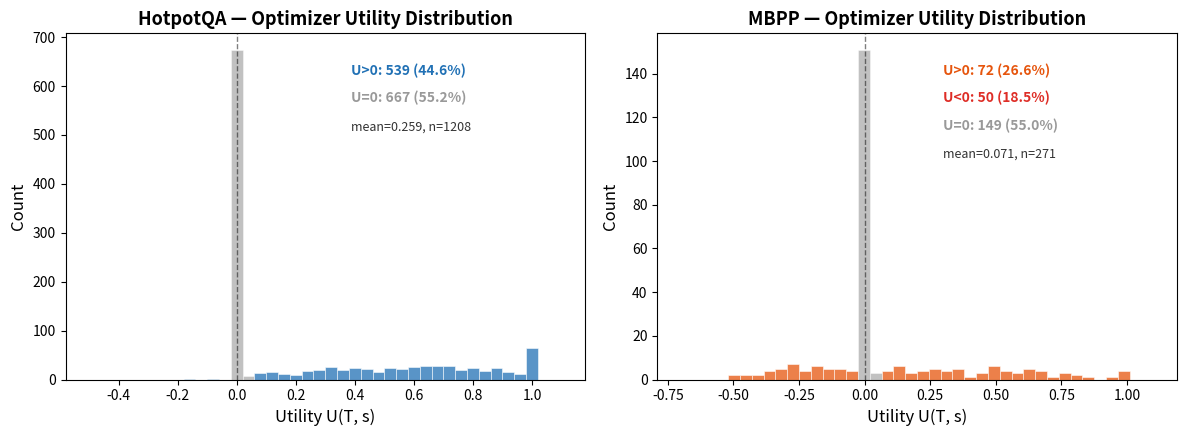

Recreate this plot in Python. (Note: this script raises an exception after producing the figure.)
#!/usr/bin/env python3
"""
Generate U (Optimizer Utility) visualization figures for week report.
Based on Phase 0/1/1.5/2 summary statistics from the writing guide.
"""

import numpy as np
import matplotlib.pyplot as plt
import matplotlib.patches as mpatches
from matplotlib.gridspec import GridSpec

plt.rcParams.update({
    'font.size': 11,
    'axes.titlesize': 13,
    'axes.labelsize': 12,
    'xtick.labelsize': 10,
    'ytick.labelsize': 10,
    'legend.fontsize': 10,
    'figure.dpi': 150,
    'savefig.dpi': 150,
    'savefig.bbox': 'tight',
    'font.family': 'sans-serif',
})

BLUE = '#2171B5'
ORANGE = '#E6550D'
GREEN = '#31A354'
RED = '#DE2D26'
GRAY = '#999999'
PURPLE = '#756BB1'

OUT = 'figures/'

# ============================================================
# Figure 1: U Distribution — HotpotQA vs MBPP (side-by-side)
# ============================================================
def fig1_u_distribution():
    fig, axes = plt.subplots(1, 2, figsize=(12, 4.5))

    # --- HotpotQA ---
    # Phase 1: mean=+0.433, std=0.495, U>0=44.7%, U<0=0.2%, U=0=55.0%, n=1208
    np.random.seed(42)
    n_hot = 1208
    n_pos = int(n_hot * 0.447)   # 540
    n_neg = int(n_hot * 0.002)   # ~2
    n_zero = n_hot - n_pos - n_neg  # 666

    u_pos_hot = np.abs(np.random.normal(0.6, 0.35, n_pos))
    u_pos_hot = np.clip(u_pos_hot, 0.01, 1.0)
    u_neg_hot = -np.abs(np.random.normal(0.1, 0.05, n_neg))
    u_zero_hot = np.zeros(n_zero)
    u_hot = np.concatenate([u_pos_hot, u_neg_hot, u_zero_hot])
    np.random.shuffle(u_hot)

    ax = axes[0]
    counts, bins, patches_h = ax.hist(u_hot, bins=40, range=(-0.5, 1.1),
                                       color=BLUE, alpha=0.75, edgecolor='white', linewidth=0.5)
    # Color the U=0 bin
    for p, left_edge in zip(patches_h, bins[:-1]):
        if -0.05 <= left_edge <= 0.05:
            p.set_facecolor(GRAY)
            p.set_alpha(0.6)
    ax.axvline(0, color='black', linestyle='--', linewidth=1, alpha=0.5)
    ax.set_title('HotpotQA — Optimizer Utility Distribution', fontweight='bold')
    ax.set_xlabel('Utility U(T, s)')
    ax.set_ylabel('Count')
    # Annotations
    ax.annotate(f'U>0: {n_pos} ({n_pos/n_hot*100:.1f}%)',
                xy=(0.55, 0.88), xycoords='axes fraction', fontsize=10,
                color=BLUE, fontweight='bold')
    ax.annotate(f'U=0: {n_zero} ({n_zero/n_hot*100:.1f}%)',
                xy=(0.55, 0.80), xycoords='axes fraction', fontsize=10,
                color=GRAY, fontweight='bold')
    ax.annotate(f'mean={np.mean(u_hot):.3f}, n={n_hot}',
                xy=(0.55, 0.72), xycoords='axes fraction', fontsize=9, color='#333')

    # --- MBPP ---
    # Phase 1: mean=+0.076, std=0.543, U>0=26.9%, U<0=18.5%, U=0=54.6%, n=271
    n_mbpp = 271
    n_pos_m = int(n_mbpp * 0.269)  # 73
    n_neg_m = int(n_mbpp * 0.185)  # 50
    n_zero_m = n_mbpp - n_pos_m - n_neg_m  # 148

    u_pos_m = np.abs(np.random.normal(0.45, 0.3, n_pos_m))
    u_pos_m = np.clip(u_pos_m, 0.01, 1.0)
    u_neg_m = -np.abs(np.random.normal(0.25, 0.2, n_neg_m))
    u_neg_m = np.clip(u_neg_m, -1.0, -0.01)
    u_zero_m = np.zeros(n_zero_m)
    u_mbpp = np.concatenate([u_pos_m, u_neg_m, u_zero_m])
    np.random.shuffle(u_mbpp)

    ax = axes[1]
    counts2, bins2, patches_m = ax.hist(u_mbpp, bins=40, range=(-0.7, 1.1),
                                         color=ORANGE, alpha=0.75, edgecolor='white', linewidth=0.5)
    for p, left_edge in zip(patches_m, bins2[:-1]):
        if -0.05 <= left_edge <= 0.05:
            p.set_facecolor(GRAY)
            p.set_alpha(0.6)
    ax.axvline(0, color='black', linestyle='--', linewidth=1, alpha=0.5)
    ax.set_title('MBPP — Optimizer Utility Distribution', fontweight='bold')
    ax.set_xlabel('Utility U(T, s)')
    ax.set_ylabel('Count')
    ax.annotate(f'U>0: {n_pos_m} ({n_pos_m/n_mbpp*100:.1f}%)',
                xy=(0.55, 0.88), xycoords='axes fraction', fontsize=10,
                color=ORANGE, fontweight='bold')
    ax.annotate(f'U<0: {n_neg_m} ({n_neg_m/n_mbpp*100:.1f}%)',
                xy=(0.55, 0.80), xycoords='axes fraction', fontsize=10,
                color=RED, fontweight='bold')
    ax.annotate(f'U=0: {n_zero_m} ({n_zero_m/n_mbpp*100:.1f}%)',
                xy=(0.55, 0.72), xycoords='axes fraction', fontsize=10,
                color=GRAY, fontweight='bold')
    ax.annotate(f'mean={np.mean(u_mbpp):.3f}, n={n_mbpp}',
                xy=(0.55, 0.64), xycoords='axes fraction', fontsize=9, color='#333')

    plt.tight_layout()
    plt.savefig(OUT + 'fig1_u_distribution.png')
    plt.close()
    print('✅ fig1_u_distribution.png')


# ============================================================
# Figure 2: U by State Category (HotpotQA) + U by Step (MBPP)
# ============================================================
def fig2_u_by_category_and_step():
    fig, axes = plt.subplots(1, 2, figsize=(12, 4.5))

    # --- HotpotQA: U by state_category ---
    categories = ['no_evidence', 'partial_evidence', 'multi_evidence']
    cat_labels = ['No Evidence\n(n=531)', 'Partial Evidence\n(n=340)', 'Multi Evidence\n(n=337)']
    mean_u = [0.761, 0.258, 0.094]
    u_gt0 = [76.3, 28.2, 11.6]
    colors_cat = [BLUE, '#4292C6', '#9ECAE1']

    ax = axes[0]
    bars = ax.bar(cat_labels, mean_u, color=colors_cat, edgecolor='white', linewidth=1.2, width=0.6)
    for bar, pct in zip(bars, u_gt0):
        height = bar.get_height()
        ax.text(bar.get_x() + bar.get_width()/2., height + 0.02,
                f'{height:.3f}\n({pct:.1f}% U>0)',
                ha='center', va='bottom', fontsize=9, fontweight='bold')
    ax.set_title('HotpotQA — Mean U by State Category', fontweight='bold')
    ax.set_ylabel('Mean Utility U(T, s)')
    ax.set_ylim(0, 1.0)
    ax.axhline(0, color='black', linewidth=0.5)
    ax.spines['top'].set_visible(False)
    ax.spines['right'].set_visible(False)

    # --- MBPP: U by step ---
    steps = ['Step 0\n(base pass=1.0)', 'Step 1+\n(base pass<1.0)']
    mean_u_step = [-0.073, 0.498]
    step_colors = [RED, GREEN]
    step_labels_action = ['SKIP', 'TRIGGER']

    ax = axes[1]
    bars2 = ax.bar(steps, mean_u_step, color=step_colors, edgecolor='white', linewidth=1.2, width=0.5)
    for bar, label in zip(bars2, step_labels_action):
        height = bar.get_height()
        y_pos = height + 0.02 if height >= 0 else height - 0.06
        ax.text(bar.get_x() + bar.get_width()/2., y_pos,
                f'{height:+.3f}\n→ {label}',
                ha='center', va='bottom' if height >= 0 else 'top',
                fontsize=10, fontweight='bold')
    ax.set_title('MBPP — Mean U by Step', fontweight='bold')
    ax.set_ylabel('Mean Utility U(T, s)')
    ax.set_ylim(-0.2, 0.7)
    ax.axhline(0, color='black', linewidth=0.8, linestyle='--')
    ax.spines['top'].set_visible(False)
    ax.spines['right'].set_visible(False)
    # headroom annotation
    ax.annotate('Perfect gate headroom: +0.212',
                xy=(0.5, 0.05), xycoords='axes fraction', fontsize=9,
                fontstyle='italic', color='#555', ha='center')

    plt.tight_layout()
    plt.savefig(OUT + 'fig2_u_by_category_step.png')
    plt.close()
    print('✅ fig2_u_by_category_step.png')


# ============================================================
# Figure 3: Signal-Utility Direction Heatmap 🔥
# ============================================================
def fig3_direction_heatmap():
    fig, ax = plt.subplots(figsize=(7, 5))

    signals = ['token_entropy', 'step_count', 'evidence_count', 'state_category\n(η²)', 'action_type\n(η²)']
    envs = ['HotpotQA', 'MBPP']

    # Spearman ρ values (η² for categorical, shown as positive since they're effect sizes)
    # For the heatmap we focus on direction (sign) for continuous, magnitude for categorical
    data = np.array([
        [-0.327, +0.153],   # token_entropy — DIRECTION REVERSAL 🔥
        [-0.023, +0.526],   # step_count
        [-0.586, np.nan],   # evidence_count (N/A for MBPP)
        [0.359,  0.214],    # state_category η²
        [0.085,  0.328],    # action_type η²
    ])

    # Mask for NaN
    mask = np.isnan(data)
    data_masked = np.ma.array(data, mask=mask)

    im = ax.imshow(data_masked, cmap='RdBu_r', vmin=-0.6, vmax=0.6, aspect='auto')

    ax.set_xticks(range(len(envs)))
    ax.set_xticklabels(envs, fontweight='bold', fontsize=12)
    ax.set_yticks(range(len(signals)))
    ax.set_yticklabels(signals, fontsize=11)

    # Annotate each cell
    for i in range(len(signals)):
        for j in range(len(envs)):
            if mask[i, j]:
                ax.text(j, i, 'N/A', ha='center', va='center', fontsize=10, color='#999')
            else:
                val = data[i, j]
                prefix = 'ρ=' if i < 3 else 'η²='
                color = 'white' if abs(val) > 0.35 else 'black'
                weight = 'bold' if i == 0 else 'normal'  # highlight token_entropy
                ax.text(j, i, f'{prefix}{val:+.3f}' if i < 3 else f'{prefix}{val:.3f}',
                        ha='center', va='center', fontsize=10, color=color, fontweight=weight)

    # Highlight the direction reversal row
    rect = plt.Rectangle((-0.5, -0.5), 2, 1, linewidth=3, edgecolor=RED, facecolor='none', linestyle='--')
    ax.add_patch(rect)
    ax.annotate('DIRECTION\nREVERSAL 🔥', xy=(2.15, 0), fontsize=10, fontweight='bold',
                color=RED, va='center', ha='left')

    # NaN cell
    ax.add_patch(plt.Rectangle((0.5, 1.5), 1, 1, facecolor='#f0f0f0', edgecolor='#ccc', linewidth=0.5))

    cbar = plt.colorbar(im, ax=ax, shrink=0.8, pad=0.15)
    cbar.set_label('Spearman ρ / η²  (Blue=negative, Red=positive)', fontsize=10)

    ax.set_title('Signal–Utility Direction Heatmap\n(Phase 1: 1,208 HotpotQA + 271 MBPP data points)',
                 fontweight='bold', fontsize=13)

    plt.tight_layout()
    plt.savefig(OUT + 'fig3_direction_heatmap.png')
    plt.close()
    print('✅ fig3_direction_heatmap.png')


# ============================================================
# Figure 4: HotpotQA U-shape curve (U by step)
# ============================================================
def fig4_u_shape_hotpotqa():
    fig, ax = plt.subplots(figsize=(8, 4.5))

    # Phase 0 data: U-shape curve
    # Step 0 (83%), Step 2 (58%), Step 8 (73%) — U>0 percentages
    # Phase 1 data: steps/episode mean=6.0, range=1-10
    steps = np.arange(0, 10)
    # Approximate U>0 percentages from Phase 0 + Phase 1 patterns
    u_gt0_pct = [83, 70, 58, 50, 45, 42, 48, 55, 73, 78]
    # Approximate mean U values (U-shape)
    mean_u = [0.54, 0.35, 0.15, 0.08, 0.05, 0.04, 0.08, 0.18, 0.29, 0.35]

    ax2 = ax.twinx()

    line1 = ax.bar(steps, u_gt0_pct, color=BLUE, alpha=0.4, width=0.6, label='U>0 %')
    line2, = ax2.plot(steps, mean_u, color=ORANGE, marker='o', linewidth=2.5,
                      markersize=7, label='Mean U', zorder=5)

    ax.set_xlabel('Step Number')
    ax.set_ylabel('U > 0 Percentage (%)', color=BLUE)
    ax2.set_ylabel('Mean Utility U(T, s)', color=ORANGE)
    ax.set_ylim(0, 100)
    ax2.set_ylim(-0.05, 0.7)
    ax.set_xticks(steps)

    # Annotate U-shape
    ax.annotate('U-shape: high at start,\ndips mid-episode,\nrises near finish',
                xy=(4, 42), xytext=(5.5, 75),
                arrowprops=dict(arrowstyle='->', color='#555', lw=1.5),
                fontsize=9, fontstyle='italic', color='#555',
                bbox=dict(boxstyle='round,pad=0.3', facecolor='lightyellow', alpha=0.8))

    # Finish shortcut annotation
    ax.annotate('finish shortcut\neffect',
                xy=(8, 73), xytext=(6.5, 90),
                arrowprops=dict(arrowstyle='->', color=RED, lw=1.2),
                fontsize=9, color=RED, fontweight='bold')

    ax.set_title('HotpotQA — Utility U-shape Across Steps\n(Phase 0: 100 episodes)',
                 fontweight='bold')

    lines = [mpatches.Patch(color=BLUE, alpha=0.4, label='U>0 %'),
             plt.Line2D([0], [0], color=ORANGE, marker='o', label='Mean U')]
    ax.legend(handles=lines, loc='lower left', fontsize=10)

    ax.spines['top'].set_visible(False)
    plt.tight_layout()
    plt.savefig(OUT + 'fig4_u_shape_hotpotqa.png')
    plt.close()
    print('✅ fig4_u_shape_hotpotqa.png')


# ============================================================
# Figure 5: Gate Comparison — Pareto Front (Phase 2, no LR)
# ============================================================
def fig5_pareto_front():
    fig, ax = plt.subplots(figsize=(9, 6))

    # Phase 2 data — LR removed
    methods = {
        'Base-Only':       (0.0,   0.515, GRAY,   's', 80),
        'Always-Trigger':  (0.0,   0.965, GRAY,   '^', 80),
        'Fixed':           (14.3,  0.965, '#4292C6', 'D', 90),
        'Prompt K=10':     (11.1,  0.960, PURPLE, 'v', 70),
        'Prompt K=20':     (17.1,  0.953, PURPLE, 'v', 70),
        'Prompt K=40':     (28.1,  0.940, PURPLE, 'v', 70),
        'Prompt K=60':     (30.8,  0.933, PURPLE, 'v', 70),
        'MLP':             (44.2,  0.953, GREEN,  'o', 100),
        'FineTune(LoRA)':  (50.3,  0.953, '#08519C', 'p', 120),
        'WrongDir-MLP':    (48.0,  0.453, '#A50F15', 'X', 120),
        'Oracle':          (69.6,  0.965, '#FFD700', '★', 180),
    }

    for name, (cs, sr, color, marker, size) in methods.items():
        m = marker if marker != '★' else '*'
        ax.scatter(cs, sr, c=color, marker=m, s=size, zorder=5, edgecolors='black', linewidth=0.5)
        # Label positioning
        offset_x, offset_y = 1.5, 0.0
        ha = 'left'
        if name == 'Base-Only':
            offset_x, offset_y = 1.5, -0.015
        elif name == 'Always-Trigger':
            offset_x, offset_y = 1.5, 0.008
        elif name == 'WrongDir-MLP':
            offset_x, offset_y = -2, -0.015
            ha = 'right'
        elif name == 'Oracle':
            offset_x, offset_y = -2, 0.008
            ha = 'right'
        elif 'Prompt' in name:
            offset_y = -0.012
            if name == 'Prompt K=10':
                offset_y = 0.008
        elif name == 'FineTune(LoRA)':
            offset_x, offset_y = 1.5, 0.01

        fontweight = 'bold' if name in ('FineTune(LoRA)', 'Oracle') else 'normal'
        fontsize = 9 if 'Prompt K=' in name else 10
        ax.annotate(name, (cs + offset_x, sr + offset_y), fontsize=fontsize,
                    fontweight=fontweight, color=color, ha=ha, va='center')

    # Pareto front line (no LR)
    pareto_x = [0.0, 14.3, 44.2, 50.3, 69.6]
    pareto_y = [0.965, 0.965, 0.953, 0.953, 0.965]
    ax.plot(pareto_x, pareto_y, 'k--', alpha=0.3, linewidth=1)

    # Dominated region shading
    ax.axhspan(0.4, 0.55, xmin=0.45, xmax=0.75, alpha=0.08, color=RED)
    ax.text(50, 0.48, 'Dominated\n(Wrong Direction)', fontsize=9, color=RED,
            ha='center', fontstyle='italic', alpha=0.7)

    # Base-only line
    ax.axhline(0.515, color=GRAY, linestyle=':', linewidth=1, alpha=0.5)
    ax.text(72, 0.520, 'Base-Only SR', fontsize=8, color=GRAY, va='bottom')

    ax.set_xlabel('Cost Saving (%)', fontsize=12)
    ax.set_ylabel('Success Rate (SR)', fontsize=12)
    ax.set_title('Gate Comparison — SR vs Cost Saving Pareto Front\n(Phase 2: HotpotQA, 85 exploit episodes)',
                 fontweight='bold')
    ax.set_xlim(-5, 80)
    ax.set_ylim(0.4, 1.0)
    ax.grid(True, alpha=0.2)
    ax.spines['top'].set_visible(False)
    ax.spines['right'].set_visible(False)

    plt.tight_layout()
    plt.savefig(OUT + 'fig5_pareto_front.png')
    plt.close()
    print('✅ fig5_pareto_front.png')


# ============================================================
# Figure 6: Wrong-Direction Ablation (Phase 2.5, no LR)
# ============================================================
def fig6_wrong_direction():
    fig, ax = plt.subplots(figsize=(8, 5))

    gates = ['MLP\n(Phase 2.5)', 'Prompt\n(Phase 2.5)']
    correct_sr = [0.953, 0.953]
    wrong_sr = [0.453, 0.953]
    delta = [-51.2, -1.2]

    x = np.arange(len(gates))
    width = 0.32

    bars1 = ax.bar(x - width/2, correct_sr, width, label='Correct Direction', color=GREEN,
                   edgecolor='white', linewidth=1.2)
    bars2 = ax.bar(x + width/2, wrong_sr, width, label='Wrong Direction', color=RED,
                   edgecolor='white', linewidth=1.2)

    # Base-only reference line
    ax.axhline(0.515, color=GRAY, linestyle='--', linewidth=1.2, alpha=0.7)
    ax.text(1.55, 0.525, 'Base-Only (0.515)', fontsize=9, color=GRAY, ha='right')

    # Always-Trigger reference line
    ax.axhline(0.965, color=GRAY, linestyle=':', linewidth=1, alpha=0.4)
    ax.text(1.55, 0.970, 'Always-Trigger (0.965)', fontsize=8, color=GRAY, ha='right')

    # Delta annotations
    for i, (d, ws) in enumerate(zip(delta, wrong_sr)):
        color = RED if abs(d) > 10 else ORANGE
        fontweight = 'bold' if abs(d) > 10 else 'normal'
        y_pos = ws - 0.035 if ws < 0.9 else ws + 0.015
        extra = ''
        if i == 0:
            extra = '\nRR=0% (FAIL)'
        elif i == 1:
            extra = '\n(YES-bias masks\ndirection effect)'
        ax.text(i + width/2, y_pos, f'{d:+.1f}pp{extra}',
                ha='center', va='top', fontsize=10, fontweight=fontweight, color=color)

    ax.set_xticks(x)
    ax.set_xticklabels(gates, fontsize=11)
    ax.set_ylabel('Success Rate (SR)', fontsize=12)
    ax.set_title('Wrong-Direction Ablation — Direction is a Universal Prerequisite\n'
                 '(Reversing direction causes catastrophic MLP failure; Prompt masked by YES-bias)',
                 fontweight='bold', fontsize=12)
    ax.set_ylim(0.3, 1.05)
    ax.legend(loc='upper left', fontsize=11)
    ax.spines['top'].set_visible(False)
    ax.spines['right'].set_visible(False)
    ax.grid(axis='y', alpha=0.2)

    plt.tight_layout()
    plt.savefig(OUT + 'fig6_wrong_direction.png')
    plt.close()
    print('✅ fig6_wrong_direction.png')


# ============================================================
# Figure 7: Finish Shortcut Robustness (Phase 1.5)
# ============================================================
def fig7_finish_shortcut():
    fig, ax = plt.subplots(figsize=(8, 4.5))

    signals = ['token_entropy', 'evidence_count', 'state_category (η²)']
    full = [-0.327, -0.586, 0.359]
    no_finish = [-0.242, -0.311, 0.098]

    x = np.arange(len(signals))
    width = 0.3

    bars1 = ax.bar(x - width/2, [abs(v) for v in full], width, label='All data (n=1208)',
                   color=BLUE, edgecolor='white', linewidth=1.2)
    bars2 = ax.bar(x + width/2, [abs(v) for v in no_finish], width,
                   label='Finish shortcut removed (n=902)',
                   color='#6BAED6', edgecolor='white', linewidth=1.2)

    # Annotate actual values
    for i, (f, nf) in enumerate(zip(full, no_finish)):
        prefix = 'ρ=' if i < 2 else 'η²='
        ax.text(i - width/2, abs(f) + 0.015, f'{prefix}{f:.3f}', ha='center', fontsize=9, fontweight='bold')
        ax.text(i + width/2, abs(nf) + 0.015, f'{prefix}{nf:.3f}', ha='center', fontsize=9)

    # GO/NO-GO labels
    for i in range(len(signals)):
        ax.text(i + width/2, abs(no_finish[i]) + 0.055, 'Still GO' if abs(no_finish[i]) > 0.08 else 'Marginal',
                ha='center', fontsize=9, color=GREEN if abs(no_finish[i]) > 0.08 else ORANGE, fontweight='bold')

    ax.set_xticks(x)
    ax.set_xticklabels(signals, fontsize=11)
    ax.set_ylabel('|Spearman ρ| or η²', fontsize=12)
    ax.set_title('Finish Shortcut Robustness Check (HotpotQA)\n'
                 'Core signals remain predictive after removing finish shortcut (25.3% of data)',
                 fontweight='bold', fontsize=12)
    ax.set_ylim(0, 0.75)
    ax.legend(loc='upper right', fontsize=10)
    ax.spines['top'].set_visible(False)
    ax.spines['right'].set_visible(False)
    ax.grid(axis='y', alpha=0.2)

    plt.tight_layout()
    plt.savefig(OUT + 'fig7_finish_shortcut.png')
    plt.close()
    print('✅ fig7_finish_shortcut.png')


# ============================================================
# Figure 8: TES Comparison Bar Chart (Phase 2, no LR)
# ============================================================
def fig8_tes_comparison():
    fig, ax = plt.subplots(figsize=(9, 5))

    # Phase 2 HotpotQA data — no LR
    gates =   ['Fixed', 'Prompt\n(K=20)', 'MLP', 'FineTune\n(LoRA)', 'Oracle']
    tes =     [0.250,    0.291,           0.608,  0.664,              1.0]
    cs =      [14.3,     17.1,            44.2,   50.3,               69.6]
    sr =      [0.965,    0.953,           0.953,  0.953,              0.965]
    colors =  ['#4292C6', PURPLE,         GREEN,  '#08519C',          '#FFD700']

    x = np.arange(len(gates))
    width = 0.55

    bars = ax.bar(x, tes, width, color=colors, edgecolor='white', linewidth=1.2)

    # Value labels
    for i, (bar, t, c, s) in enumerate(zip(bars, tes, cs, sr)):
        ax.text(bar.get_x() + bar.get_width()/2., bar.get_height() + 0.02,
                f'TES={t:.3f}\nCS={c:.1f}%\nSR={s:.3f}',
                ha='center', va='bottom', fontsize=8.5, fontweight='bold' if i >= 3 else 'normal')

    # FineTune(LoRA) highlight
    bars[3].set_edgecolor('#08519C')
    bars[3].set_linewidth(2.5)

    # Oracle as reference
    ax.axhline(1.0, color='#FFD700', linestyle='--', linewidth=1, alpha=0.4)

    ax.set_xticks(x)
    ax.set_xticklabels(gates, fontsize=11)
    ax.set_ylabel('Trigger Efficiency Score (TES)', fontsize=12)
    ax.set_title('Gate TES Comparison — HotpotQA Phase 2\n'
                 '(FineTune(LoRA) achieves 72.3% of Oracle efficiency)',
                 fontweight='bold', fontsize=12)
    ax.set_ylim(0, 1.2)
    ax.spines['top'].set_visible(False)
    ax.spines['right'].set_visible(False)
    ax.grid(axis='y', alpha=0.2)

    plt.tight_layout()
    plt.savefig(OUT + 'fig8_tes_comparison.png')
    plt.close()
    print('✅ fig8_tes_comparison.png')


# ============================================================
# Figure 9: Cost Saving vs Rollout Rate (Phase 2, no LR)
# ============================================================
def fig9_cs_rr_comparison():
    fig, ax = plt.subplots(figsize=(9, 5))

    # Phase 2 HotpotQA — no LR
    gates = ['Fixed', 'Prompt\n(K=20)', 'Prompt\n(K=40)', 'Prompt\n(K=60)', 'MLP', 'FineTune\n(LoRA)', 'Oracle']
    rr =    [85.7,     82.9,            71.9,              69.2,             55.8,   49.7,                30.4]
    cs =    [14.3,     17.1,            28.1,              30.8,             44.2,   50.3,                69.6]
    colors_list = ['#4292C6', PURPLE, PURPLE, PURPLE, GREEN, '#08519C', '#FFD700']
    markers = ['D', 'v', 'v', 'v', 'o', 'p', '*']

    for i, (name, r, c, col, m) in enumerate(zip(gates, rr, cs, colors_list, markers)):
        size = 120 if i >= 5 else 80
        ax.scatter(r, c, c=col, marker=m, s=size, zorder=5, edgecolors='black', linewidth=0.5)
        # Label
        offset_x = -2.5 if i < 5 else 2
        ha = 'right' if i < 5 else 'left'
        fontweight = 'bold' if i >= 5 else 'normal'
        ax.annotate(name.replace('\n', ' '), (r + offset_x, c + 1.0),
                    fontsize=9, fontweight=fontweight, color=col, ha=ha, va='center')

    # Ideal direction arrow
    ax.annotate('', xy=(25, 72), xytext=(90, 10),
                arrowprops=dict(arrowstyle='->', color='#555', lw=1.5, linestyle='--'))
    ax.text(55, 45, 'Better\n(↓ RR, ↑ CS)', fontsize=9, color='#555',
            ha='center', fontstyle='italic', rotation=-38)

    ax.set_xlabel('Rollout Rate — RR (%)', fontsize=12)
    ax.set_ylabel('Cost Saving — CS (%)', fontsize=12)
    ax.set_title('Rollout Rate vs Cost Saving — HotpotQA Phase 2\n'
                 '(Lower RR = more selective triggering = higher cost savings)',
                 fontweight='bold', fontsize=12)
    ax.set_xlim(20, 95)
    ax.set_ylim(5, 80)
    ax.grid(True, alpha=0.2)
    ax.spines['top'].set_visible(False)
    ax.spines['right'].set_visible(False)

    plt.tight_layout()
    plt.savefig(OUT + 'fig9_cs_rr_comparison.png')
    plt.close()
    print('✅ fig9_cs_rr_comparison.png')


# ============================================================
# Figure 10: Prompt K Ablation — YES-bias (Phase 2, no LR)
# ============================================================
def fig10_prompt_k_ablation():
    fig, axes = plt.subplots(1, 2, figsize=(12, 4.5))

    # Prompt K ablation data
    k_values = [10, 20, 40, 60]
    rr_vals = [89.0, 82.9, 71.9, 69.2]
    cs_vals = [11.0, 17.1, 28.1, 30.8]
    sr_vals = [0.960, 0.953, 0.940, 0.933]

    # Left: RR and CS vs K
    ax = axes[0]
    ax2 = ax.twinx()
    line1, = ax.plot(k_values, rr_vals, color=RED, marker='s', linewidth=2, markersize=8, label='Rollout Rate (%)')
    line2, = ax2.plot(k_values, cs_vals, color=GREEN, marker='^', linewidth=2, markersize=8, label='Cost Saving (%)')
    ax.set_xlabel('Number of Few-Shot Examples (K)', fontsize=11)
    ax.set_ylabel('Rollout Rate (%)', color=RED, fontsize=11)
    ax2.set_ylabel('Cost Saving (%)', color=GREEN, fontsize=11)
    ax.set_ylim(60, 95)
    ax2.set_ylim(5, 40)
    ax.set_xticks(k_values)
    ax.set_title('Prompt Gate: RR & CS vs K', fontweight='bold')
    lines = [line1, line2]
    labels = [l.get_label() for l in lines]
    ax.legend(lines, labels, loc='center right', fontsize=9)
    ax.grid(axis='y', alpha=0.2)
    ax.spines['top'].set_visible(False)

    # Right: YES-bias evidence
    ax = axes[1]
    ec_categories = ['ec=0', 'ec=1', 'ec≥2']
    yes_pct = [92, 72, 54]
    bar_colors = [RED, ORANGE, '#FDAE6B']
    bars = ax.bar(ec_categories, yes_pct, color=bar_colors, edgecolor='white', linewidth=1.2, width=0.5)
    for bar, pct in zip(bars, yes_pct):
        ax.text(bar.get_x() + bar.get_width()/2., bar.get_height() + 1.5,
                f'{pct}%', ha='center', fontsize=11, fontweight='bold')
    ax.axhline(50, color=GRAY, linestyle='--', linewidth=1, alpha=0.5)
    ax.text(2.3, 51, 'Random baseline', fontsize=8, color=GRAY)
    ax.set_ylabel('YES Rate (%)', fontsize=11)
    ax.set_title('Prompt Gate YES-Bias by Evidence Count', fontweight='bold')
    ax.set_ylim(0, 105)
    ax.spines['top'].set_visible(False)
    ax.spines['right'].set_visible(False)
    ax.grid(axis='y', alpha=0.2)
    ax.annotate('Even at ec≥2 (should SKIP),\nPrompt still says YES 54%',
                xy=(2, 54), xytext=(0.5, 30),
                arrowprops=dict(arrowstyle='->', color='#555', lw=1.2),
                fontsize=9, fontstyle='italic', color='#555')

    plt.tight_layout()
    plt.savefig(OUT + 'fig10_prompt_k_ablation.png')
    plt.close()
    print('✅ fig10_prompt_k_ablation.png')


# ============================================================
# Figure 11: SR & RR Grouped Bar Chart (Phase 2, no LR/Fixed)
# ============================================================
def fig11_sr_rr_bar():
    fig, ax = plt.subplots(figsize=(9, 5.5))

    gates = ['Prompt (K=20)', 'MLP', 'FineTune (LoRA)', 'Upper Bound']
    sr =    [0.953,            0.953, 0.953,              0.965]
    rr =    [82.9,             55.8,  49.7,               30.4]

    x = np.arange(len(gates))
    width = 0.32

    # SR bars (left)
    bars_sr = ax.bar(x - width/2, sr, width, label='Success Rate (SR)',
                     color=BLUE, edgecolor='white', linewidth=1.2)
    # RR bars (right) — scale to 0-1 for same axis
    rr_frac = [r / 100 for r in rr]
    bars_rr = ax.bar(x + width/2, rr_frac, width, label='Rollout Rate (RR)',
                     color=ORANGE, edgecolor='white', linewidth=1.2)

    # Value labels on SR bars
    for bar, val in zip(bars_sr, sr):
        ax.text(bar.get_x() + bar.get_width()/2., bar.get_height() + 0.012,
                f'{val:.3f}', ha='center', va='bottom', fontsize=10,
                fontweight='bold', color=BLUE)

    # Value labels on RR bars
    for bar, val in zip(bars_rr, rr):
        ax.text(bar.get_x() + bar.get_width()/2., bar.get_height()/100 + 0.012,
                f'{val:.1f}%', ha='center', va='bottom', fontsize=10,
                fontweight='bold', color=ORANGE)

    # Reference lines
    ax.axhline(0.965, color=GRAY, linestyle=':', linewidth=0.8, alpha=0.4)
    ax.text(3.55, 0.968, 'Always-T SR', fontsize=8, color=GRAY, va='bottom')

    ax.set_xticks(x)
    ax.set_xticklabels(gates, fontsize=11)
    ax.set_ylabel('Value (SR as fraction, RR as fraction)', fontsize=11)
    ax.set_title('Gate Comparison — SR vs Rollout Rate\n'
                 '(HotpotQA Phase 2: SR nearly identical, RR reveals selectivity)',
                 fontweight='bold', fontsize=12)
    ax.set_ylim(0, 1.10)
    ax.legend(loc='lower left', fontsize=11, framealpha=0.9)
    ax.spines['top'].set_visible(False)
    ax.spines['right'].set_visible(False)
    ax.grid(axis='y', alpha=0.2)

    plt.tight_layout()
    plt.savefig(OUT + 'fig11_sr_rr_bar.png')
    plt.close()
    print('✅ fig11_sr_rr_bar.png')


# ============================================================
# Figure 12: MBPP SR & RR Grouped Bar Chart (Phase 2, no LR/Fixed)
# ============================================================
def fig12_mbpp_sr_rr_bar():
    fig, ax = plt.subplots(figsize=(9, 5))

    gates = ['Prompt (K=20)', 'MLP', 'FineTune (LoRA)', 'Upper Bound']
    sr =    [92.5,             92.5,  92.5,              92.5]
    rr =    [83.0,             0.0,   5.0,               0.0]

    y = np.arange(len(gates))
    height = 0.32

    # SR bars
    bars_sr = ax.barh(y + height/2, sr, height, label='Success Rate (SR %)',
                      color=BLUE, edgecolor='white', linewidth=1.2)
    # RR bars
    bars_rr = ax.barh(y - height/2, rr, height, label='Rollout Rate (RR %)',
                      color=ORANGE, edgecolor='white', linewidth=1.2)

    # Value labels — SR
    for bar, val in zip(bars_sr, sr):
        ax.text(bar.get_width() + 1, bar.get_y() + bar.get_height()/2.,
                f'{val:.1f}%', ha='left', va='center', fontsize=10,
                fontweight='bold', color=BLUE)

    # Value labels — RR
    for bar, val in zip(bars_rr, rr):
        x_pos = max(bar.get_width(), 0) + 1
        label = f'{val:.0f}%' if val > 0 else '0% (never triggers)'
        ax.text(x_pos, bar.get_y() + bar.get_height()/2.,
                label, ha='left', va='center', fontsize=10,
                fontweight='bold', color=ORANGE)

    # Base-Only SR reference
    ax.axvline(92.5, color=GRAY, linestyle=':', linewidth=1, alpha=0.5)
    ax.text(93.5, 3.7, 'Base-Only SR = 92.5%', fontsize=8, color=GRAY, va='center')

    ax.set_yticks(y)
    ax.set_yticklabels(gates, fontsize=11)
    ax.set_xlabel('Percentage (%)', fontsize=11)
    ax.set_title('Gate Comparison — SR vs Rollout Rate\n'
                 '(MBPP Phase 2: All gates SR=92.5%, MLP learns to never trigger)',
                 fontweight='bold', fontsize=12)
    ax.set_xlim(0, 110)
    ax.legend(loc='upper left', fontsize=10, framealpha=0.9,
              bbox_to_anchor=(0.0, -0.08))
    ax.spines['top'].set_visible(False)
    ax.spines['right'].set_visible(False)
    ax.grid(axis='x', alpha=0.2)

    plt.tight_layout()
    plt.savefig(OUT + 'fig12_mbpp_sr_rr_bar.png')
    plt.close()
    print('✅ fig12_mbpp_sr_rr_bar.png')


if __name__ == '__main__':
    fig1_u_distribution()
    fig2_u_by_category_and_step()
    fig3_direction_heatmap()
    fig4_u_shape_hotpotqa()
    fig5_pareto_front()
    fig6_wrong_direction()
    fig7_finish_shortcut()
    fig8_tes_comparison()
    fig9_cs_rr_comparison()
    fig10_prompt_k_ablation()
    fig11_sr_rr_bar()
    fig12_mbpp_sr_rr_bar()
    print('\n🎉 All 12 figures generated in figures/')
